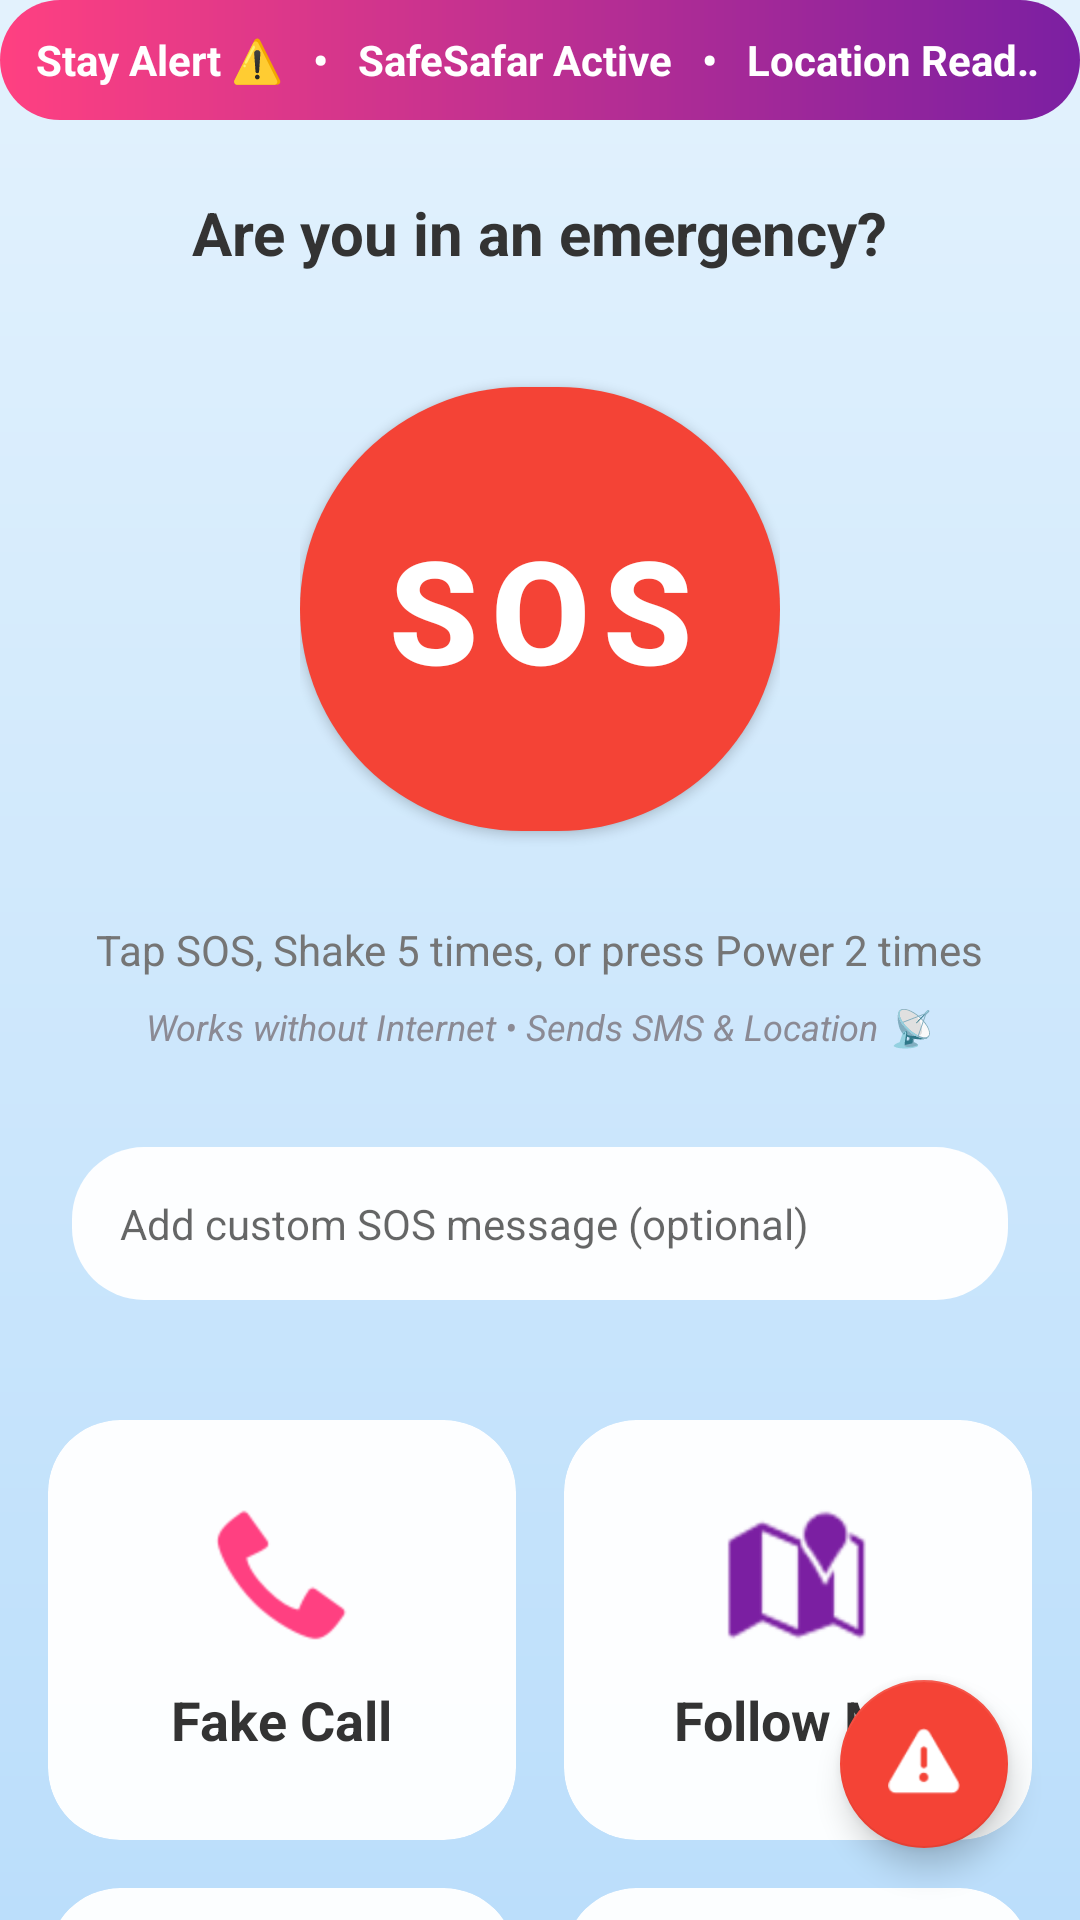

Reconstruct the res/layout file that produces this screen, plus the resources it refers to.
<!-- AndroidManifest.xml: activity theme Theme.SafeSafar -->
<!-- res/layout/activity_main.xml -->
<?xml version="1.0" encoding="utf-8"?>
<androidx.coordinatorlayout.widget.CoordinatorLayout xmlns:android="http://schemas.android.com/apk/res/android"
    xmlns:app="http://schemas.android.com/apk/res-auto" android:layout_width="match_parent" android:layout_height="match_parent">

    <com.google.android.material.floatingactionbutton.FloatingActionButton
        android:id="@+id/fabEmergency" android:layout_width="wrap_content" android:layout_height="wrap_content"
        android:layout_gravity="bottom|end" android:layout_margin="24dp"
        android:src="@android:drawable/ic_dialog_alert" app:backgroundTint="@color/sos_red" app:tint="@color/white" />

    <androidx.core.widget.NestedScrollView android:layout_width="match_parent" android:layout_height="match_parent">
        <LinearLayout android:layout_width="match_parent" android:layout_height="wrap_content" android:orientation="vertical" android:paddingBottom="80dp">

            
            <LinearLayout android:layout_width="match_parent" android:layout_height="40dp" android:background="@drawable/bg_gradient_button" android:gravity="center_vertical" android:paddingHorizontal="12dp">
                <TextView android:id="@+id/tvTicker" android:layout_width="match_parent" android:layout_height="wrap_content"
                    android:text="Stay Alert ⚠️   •   SafeSafar Active   •   Location Ready 📍   •   "
                    android:textColor="@color/white" android:textStyle="bold" android:textSize="14sp"
                    android:singleLine="true" android:ellipsize="marquee" android:marqueeRepeatLimit="marquee_forever" android:focusable="true" android:focusableInTouchMode="true"/>
            </LinearLayout>


            
            <RelativeLayout android:layout_width="match_parent" android:layout_height="wrap_content" android:padding="24dp">

                <LinearLayout android:layout_width="match_parent" android:layout_height="wrap_content" android:orientation="vertical" android:gravity="center">
                    
                    <TextView android:layout_width="wrap_content" android:layout_height="wrap_content" android:text="Are you in an emergency?" android:textSize="20sp" android:textColor="@color/text_dark" android:textStyle="bold" android:layout_marginBottom="32dp"/>
                    
                    <FrameLayout android:layout_width="wrap_content" android:layout_height="wrap_content" android:layout_gravity="center">
                        
                        <com.google.android.material.button.MaterialButton android:id="@+id/btnSos" android:layout_width="160dp" android:layout_height="160dp" android:layout_gravity="center" android:text="SOS" android:textSize="48sp" android:textStyle="bold" android:textColor="@color/white" app:backgroundTint="@color/sos_red" app:cornerRadius="80dp" app:elevation="8dp"/>
                    </FrameLayout>
                    
                    <TextView android:layout_width="wrap_content" android:layout_height="wrap_content" android:text="Tap SOS, Shake 5 times, or press Power 2 times" android:textSize="14sp" android:textColor="@color/text_light" android:layout_marginTop="24dp"/>

                    <TextView android:layout_width="wrap_content" android:layout_height="wrap_content" android:text="Works without Internet • Sends SMS &amp; Location 📡" android:textSize="12sp" android:textColor="#8B8A94" android:layout_marginTop="8dp" android:textStyle="italic" android:gravity="center"/>
                    <EditText android:id="@+id/etCustomMessage" android:layout_width="match_parent" android:layout_height="wrap_content" android:hint="Add custom SOS message (optional)" android:layout_marginTop="32dp" android:background="@drawable/card_bg_soft" android:padding="16dp" android:textSize="14sp" android:textColor="@color/text_dark"/>
                </LinearLayout>
            </RelativeLayout>

            
            <GridLayout android:layout_width="match_parent" android:layout_height="wrap_content" android:columnCount="2" android:padding="8dp">
                
                <com.google.android.material.card.MaterialCardView android:id="@+id/cardFakeCall" android:layout_width="0dp" android:layout_height="140dp" android:layout_columnWeight="1" android:layout_margin="8dp" app:cardCornerRadius="24dp" app:cardElevation="0dp" app:cardBackgroundColor="@color/card_bg">
                    <LinearLayout android:layout_width="match_parent" android:layout_height="match_parent" android:gravity="center" android:orientation="vertical">
                        <ImageView android:layout_width="48dp" android:layout_height="48dp" android:src="@android:drawable/stat_sys_phone_call" android:tint="@color/accent_pink"/>
                        <TextView android:layout_width="wrap_content" android:layout_height="wrap_content" android:text="Fake Call" android:textSize="18sp" android:textColor="@color/text_dark" android:textStyle="bold" android:layout_marginTop="12dp"/>
                    </LinearLayout>
                </com.google.android.material.card.MaterialCardView>

                
                <com.google.android.material.card.MaterialCardView android:id="@+id/cardFollowMe" android:layout_width="0dp" android:layout_height="140dp" android:layout_columnWeight="1" android:layout_margin="8dp" app:cardCornerRadius="24dp" app:cardElevation="0dp" app:cardBackgroundColor="@color/card_bg">
                    <LinearLayout android:layout_width="match_parent" android:layout_height="match_parent" android:gravity="center" android:orientation="vertical">
                        <ImageView android:layout_width="48dp" android:layout_height="48dp" android:src="@android:drawable/ic_dialog_map" android:tint="@color/accent_purple"/>
                        <TextView android:layout_width="wrap_content" android:layout_height="wrap_content" android:text="Follow Me" android:textSize="18sp" android:textColor="@color/text_dark" android:textStyle="bold" android:layout_marginTop="12dp"/>
                    </LinearLayout>
                </com.google.android.material.card.MaterialCardView>

                
                <com.google.android.material.card.MaterialCardView android:id="@+id/cardSafetyTips" android:layout_width="0dp" android:layout_height="140dp" android:layout_columnWeight="1" android:layout_margin="8dp" app:cardCornerRadius="24dp" app:cardElevation="0dp" app:cardBackgroundColor="@color/card_bg">
                    <LinearLayout android:layout_width="match_parent" android:layout_height="match_parent" android:gravity="center" android:orientation="vertical">
                        <ImageView android:layout_width="48dp" android:layout_height="48dp" android:src="@android:drawable/ic_dialog_info" android:tint="@color/accent_pink"/>
                        <TextView android:layout_width="wrap_content" android:layout_height="wrap_content" android:text="Guidelines &amp; Laws" android:textSize="16sp" android:textColor="@color/text_dark" android:textStyle="bold" android:layout_marginTop="12dp" android:textAlignment="center"/>
                    </LinearLayout>
                </com.google.android.material.card.MaterialCardView>

                
                <com.google.android.material.card.MaterialCardView android:id="@+id/cardSelfDefense" android:layout_width="0dp" android:layout_height="140dp" android:layout_columnWeight="1" android:layout_margin="8dp" app:cardCornerRadius="24dp" app:cardElevation="0dp" app:cardBackgroundColor="@color/card_bg">
                    <LinearLayout android:layout_width="match_parent" android:layout_height="match_parent" android:gravity="center" android:orientation="vertical">
                        <ImageView android:layout_width="48dp" android:layout_height="48dp" android:src="@android:drawable/ic_media_play" android:tint="@color/accent_purple"/>
                        <TextView android:layout_width="wrap_content" android:layout_height="wrap_content" android:text="Self Defense" android:textSize="18sp" android:textColor="@color/text_dark" android:textStyle="bold" android:layout_marginTop="12dp"/>
                    </LinearLayout>
                </com.google.android.material.card.MaterialCardView>

                
                <com.google.android.material.card.MaterialCardView android:id="@+id/cardContacts" android:layout_width="0dp" android:layout_height="140dp" android:layout_columnWeight="1" android:layout_margin="8dp" app:cardCornerRadius="24dp" app:cardElevation="0dp" app:cardBackgroundColor="@color/card_bg">
                    <LinearLayout android:layout_width="match_parent" android:layout_height="match_parent" android:gravity="center" android:orientation="vertical">
                        <ImageView android:layout_width="48dp" android:layout_height="48dp" android:src="@android:drawable/ic_menu_myplaces" android:tint="@color/accent_pink"/>
                        <TextView android:layout_width="wrap_content" android:layout_height="wrap_content" android:text="Contacts" android:textSize="18sp" android:textColor="@color/text_dark" android:textStyle="bold" android:layout_marginTop="12dp"/>
                    </LinearLayout>
                </com.google.android.material.card.MaterialCardView>

                
                <com.google.android.material.card.MaterialCardView android:id="@+id/cardSettings" android:layout_width="0dp" android:layout_height="140dp" android:layout_columnWeight="1" android:layout_margin="8dp" app:cardCornerRadius="24dp" app:cardElevation="0dp" app:cardBackgroundColor="@color/card_bg">
                    <LinearLayout android:layout_width="match_parent" android:layout_height="match_parent" android:gravity="center" android:orientation="vertical">
                        <ImageView android:layout_width="48dp" android:layout_height="48dp" android:src="@android:drawable/ic_menu_preferences" android:tint="@color/accent_purple"/>
                        <TextView android:layout_width="wrap_content" android:layout_height="wrap_content" android:text="Settings" android:textSize="18sp" android:textColor="@color/text_dark" android:textStyle="bold" android:layout_marginTop="12dp"/>
                    </LinearLayout>
                </com.google.android.material.card.MaterialCardView>
            </GridLayout>
        </LinearLayout>
    </androidx.core.widget.NestedScrollView>
</androidx.coordinatorlayout.widget.CoordinatorLayout>
<!-- resources referenced by this layout -->
<resources>
  <color name="accent_pink">#FF4081</color>
  <color name="accent_purple">#7B1FA2</color>
  <color name="card_bg">#F5FFFFFF</color>
  <color name="sos_red">#F44336</color>
  <color name="text_dark">#333333</color>
  <color name="text_light">#757575</color>
  <color name="white">#FFFFFF</color>
  <!-- drawable bg_gradient_button (drawable) -->
  <?xml version="1.0" encoding="utf-8"?>
  <shape xmlns:android="http://schemas.android.com/apk/res/android"
      android:shape="rectangle">
      <gradient
          android:angle="0"
          android:endColor="#7B1FA2"
          android:startColor="#FF4081"
          android:type="linear" />
      <corners android:radius="30dp" />
  </shape>
  <!-- drawable card_bg_soft (drawable) -->
  <shape xmlns:android="http://schemas.android.com/apk/res/android">
      <solid android:color="@color/card_bg" />
      <corners android:radius="24dp" />
  </shape>
  <style name="Theme.SafeSafar" parent="Theme.MaterialComponents.Light.NoActionBar">
          <item name="colorPrimary">@color/accent_pink</item>
          <item name="colorPrimaryVariant">@color/accent_purple</item>
          <item name="colorOnPrimary">@color/white</item>
          <item name="colorSecondary">@color/accent_purple</item>
          <item name="android:statusBarColor">@color/bg_gradient_start</item>
          <item name="android:windowLightStatusBar">true</item>
          <item name="android:windowBackground">@drawable/bg_gradient</item>
      </style>
  <color name="bg_gradient_start">#E3F2FD</color>
  <!-- drawable bg_gradient (drawable) -->
  <shape xmlns:android="http://schemas.android.com/apk/res/android">
      <gradient android:startColor="@color/bg_gradient_start" android:endColor="@color/bg_gradient_end" android:angle="270" />
  </shape>
  <color name="bg_gradient_end">#BBDEFB</color>
</resources>
